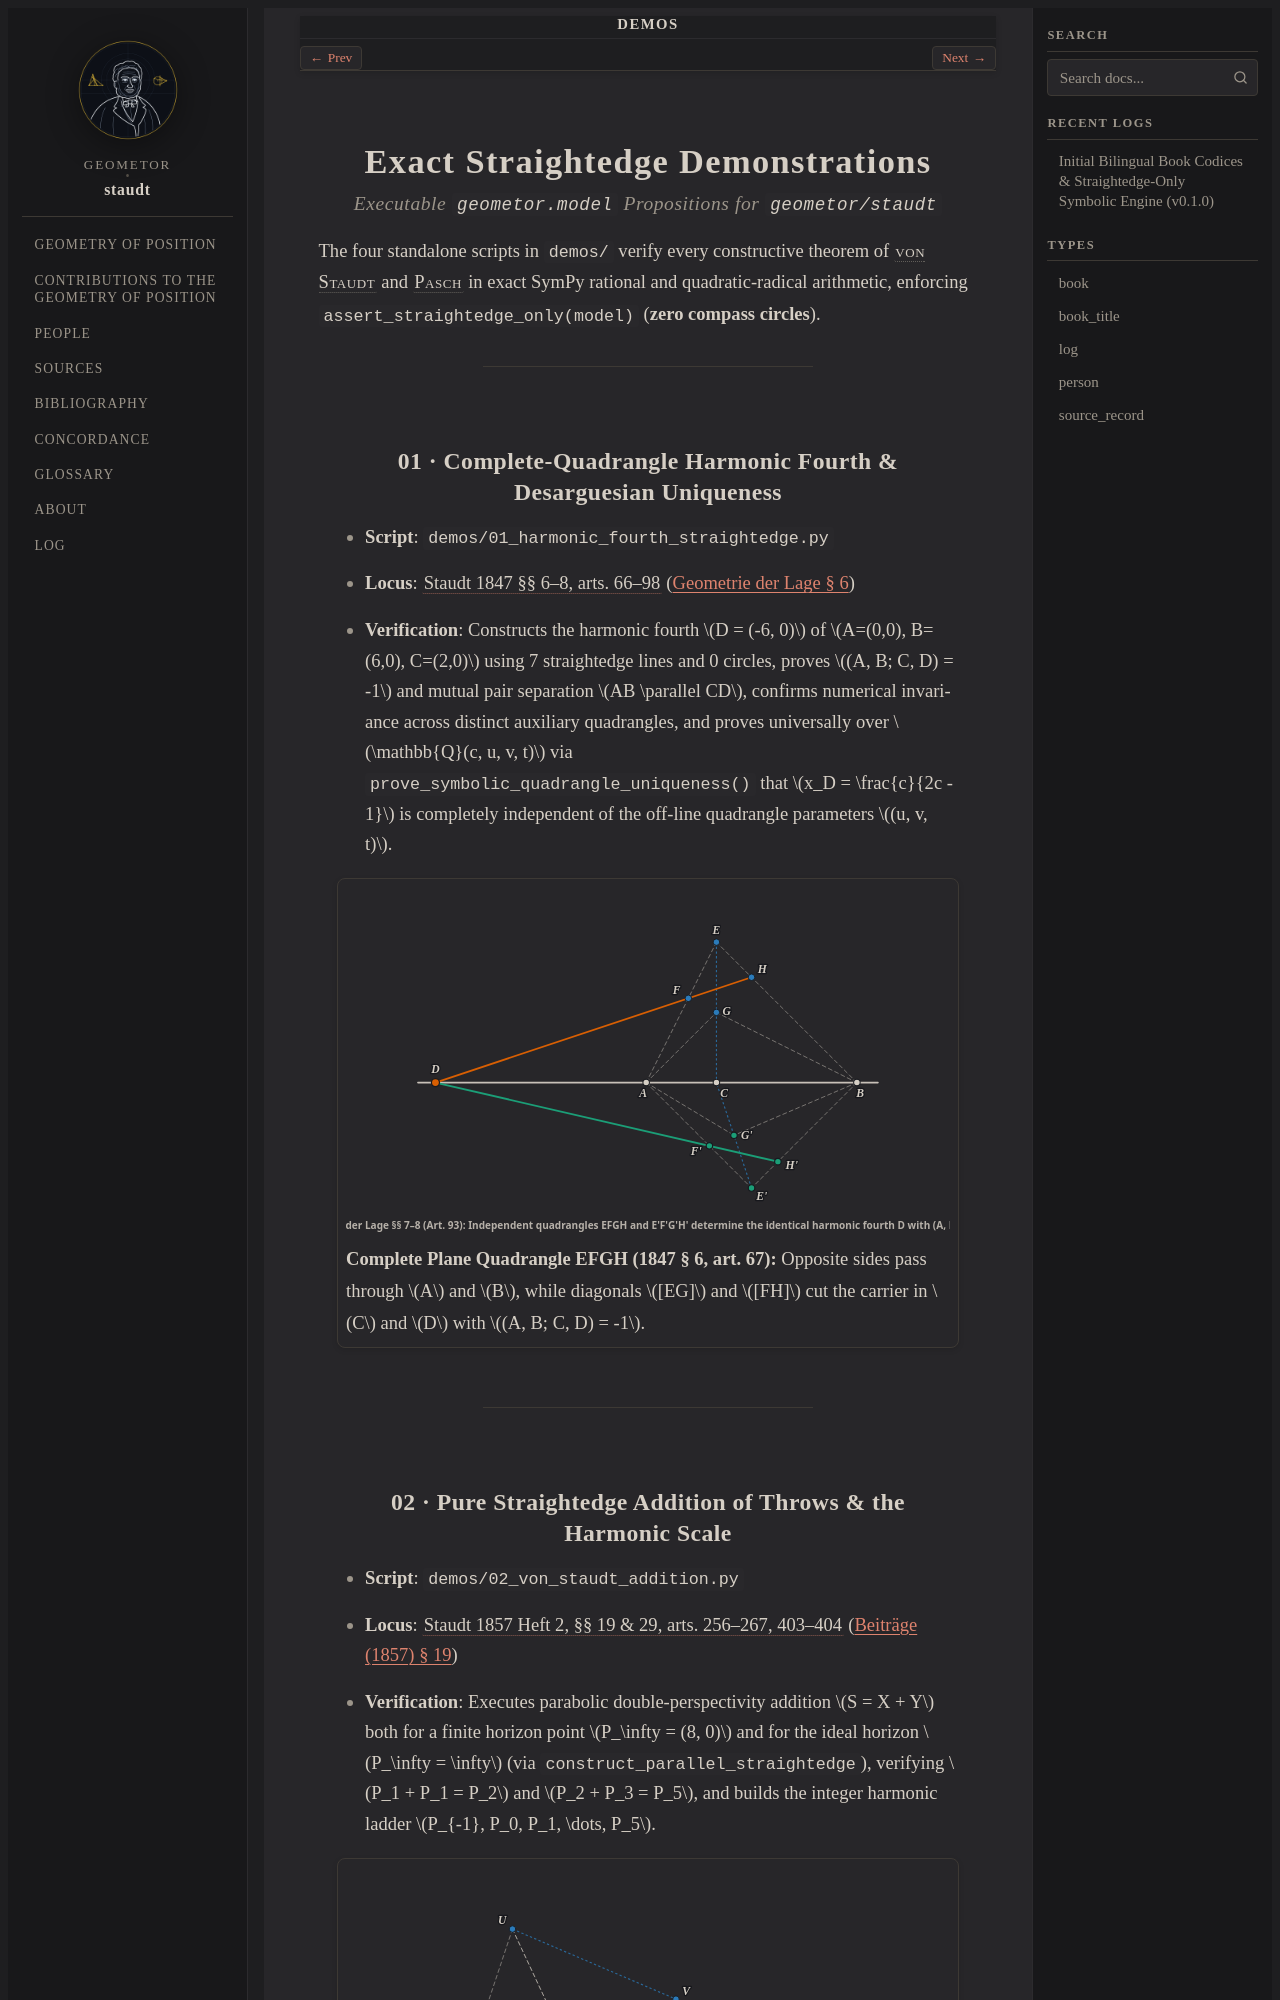

repository: geometor/staudt · page: demos/index.html · generator: sphinx

:order: 25
:nav_title: Demos

Exact Straightedge Demonstrations
=================================

.. rubric:: Executable ``geometor.model`` Propositions for ``geometor/staudt``

The four standalone scripts in ``demos/`` verify every constructive theorem of :person:`von Staudt <staudt>` and :person:`Pasch <pasch>` in exact SymPy rational and quadratic-radical arithmetic, enforcing ``assert_straightedge_only(model)`` (**zero compass circles**).

----

01 · Complete-Quadrangle Harmonic Fourth & Desarguesian Uniqueness
------------------------------------------------------------------

* **Script**: ``demos/01_harmonic_fourth_straightedge.py``
* **Locus**: :cite:`Staudt 1847 §§ 6–8, arts. 66–98 <staudt:1847>` (:ref:`Geometrie der Lage § 6 <geometrie-sec-06-en>`)
* **Verification**: Constructs the harmonic fourth :math:`D = (-6, 0)` of :math:`A=(0,0), B=(6,0), C=(2,0)` using 7 straightedge lines and 0 circles, proves :math:`(A, B; C, D) = -1` and mutual pair separation :math:`AB \parallel CD`, confirms numerical invariance across distinct auxiliary quadrangles, and proves universally over :math:`\mathbb{Q}(c, u, v, t)` via ``prove_symbolic_quadrangle_uniqueness()`` that :math:`x_D = \frac{c}{2c - 1}` is completely independent of the off-line quadrangle parameters :math:`(u, v, t)`.

.. picture:: /_static/figures/unit2_complete_quadrangle_harmonic.svg
   :alt: Complete plane quadrangle EFGH cutting carrier line l in harmonic tetrad (A, B; C, D) = -1.
   :caption: **Complete Plane Quadrangle EFGH (1847 § 6, art. 67):** Opposite sides pass through :math:`A` and :math:`B`, while diagonals :math:`[EG]` and :math:`[FH]` cut the carrier in :math:`C` and :math:`D` with :math:`(A, B; C, D) = -1`.

----
